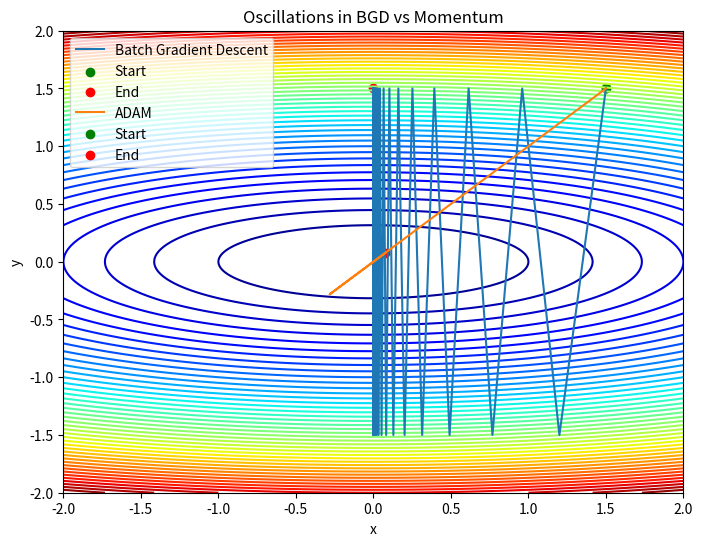
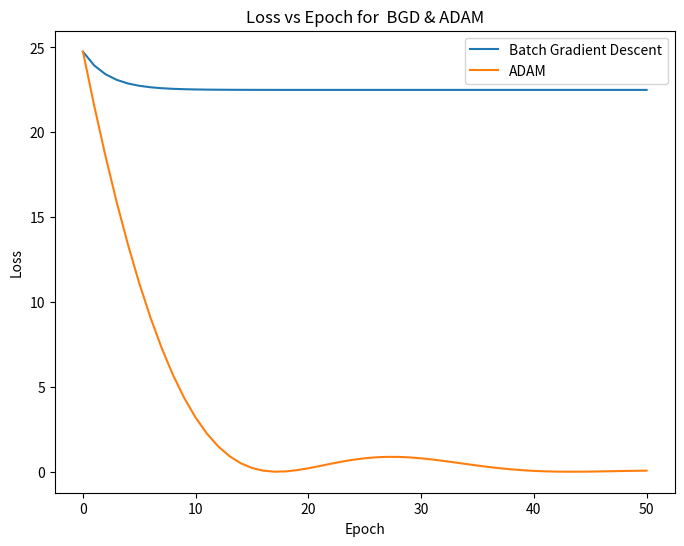

The matplotlib source for these figures, in order:
import numpy as np
import matplotlib.pyplot as plt


def quadratic_loss(x, y):
    return x**2 + 10*y**2

def quadratic_grad(x, y):
    dx = 2*x
    dy = 20*y

    return np.array([dx, dy])



def batch_gradient_descent(loss_func, gradient_func, eta, epochs, start_point):
    x, y = start_point
    path = [(x, y)]

    losses = [loss_func(x, y)]

    for _ in range(epochs):
        grad = gradient_func(x, y)
        x -= eta*grad[0]
        y -= eta*grad[1]
        path.append((x, y))
        losses.append(loss_func(x, y))
    
    return np.array(path), losses


def momentum_gradient_descent(loss_func, gradient_func, eta, beta, epochs, start_point):
    x, y = start_point
    v = np.array([0, 0])
    path = [(x, y)]
    losses = [loss_func(x, y)]

    for _ in range(epochs):
        grad = gradient_func(x, y)
        v = beta*v + (1 - beta) * grad

        x -= eta*v[0]
        y -= eta*v[1]

        path.append((x, y))
        losses.append(loss_func(x, y))
    
    return np.array(path), losses

def adam_gradient_descent(loss_func, gradient_func, eta, beta1, beta2, epochs, start_point):
    x, y = start_point
    path = [(x, y)]
    m = np.array([0.0, 0.0])
    v = np.array([0.0, 0.0])
    losses = [loss_func(x, y)]
    epsilon = 10**-8

    for t in range(1, epochs + 1):
        grad = gradient_func(x, y)
        m = beta1* m + (1 - beta1) * grad
        v = beta2* v + (1 - beta2) * (grad**2)

        m_hat = m / (1 - (beta1 ** t))
        v_hat = v / (1 - (beta2 ** t))

        x -= eta*m_hat[0] /(np.sqrt(v_hat[0] ) + epsilon)
        y -= eta*m_hat[1] /(np.sqrt(v_hat[1] ) + epsilon)

        path.append((x, y))
        losses.append(loss_func(x, y))
    
    return np.array(path), losses


def plot_paths(function, paths, labels, title):
    X, Y = np.meshgrid(np.linspace(-2, 2, 400), np.linspace(-2, 2, 400))
    Z = function(X, Y)
    plt.figure(figsize=(8, 6))
    plt.contour(X, Y, Z, levels=50, cmap='jet')

    # Only label Start and End once
    first = True
    for path, label in zip(paths, labels):
        plt.plot(path[:, 0], path[:, 1], label=label)
        plt.scatter(path[0, 0], path[0, 1], color='green', label="Start")
        plt.scatter(path[-1, 0], path[-1, 1], color='red', label="End")
    plt.title(title)
    plt.xlabel("x")
    plt.ylabel("y")
    plt.legend()
    plt.show()

def plot_losses(losses, labels, title):
    plt.figure(figsize=(8, 6))
    for loss, label in zip(losses, labels):
        plt.plot(loss,label=label)

    plt.title(title)
    plt.xlabel("Epoch")
    plt.ylabel("Loss")
    plt.legend()
    plt.show()

def main():
    eta_bgd = 0.1
    eta_momentum = 0.1
    beta1 = 0.90
    beta2 = 0.999
    epochs = 50
    start_point = (1.5, 1.5)


    path_bgd, losses_bgd = batch_gradient_descent(quadratic_loss, quadratic_grad, eta_bgd, epochs, start_point)
    path_rms, losses_rms = adam_gradient_descent(quadratic_loss, quadratic_grad, eta_momentum, beta1, beta2, epochs, start_point)

    plot_paths(quadratic_loss, [path_bgd, path_rms],
            ["Batch Gradient Descent", "ADAM"] ,
            "Oscillations in BGD vs Momentum")
    
    plot_losses([losses_bgd, losses_rms], ["Batch Gradient Descent",
            "ADAM" ] ,
            "Loss vs Epoch for  BGD & ADAM")
    

if __name__ == "__main__":
    main()